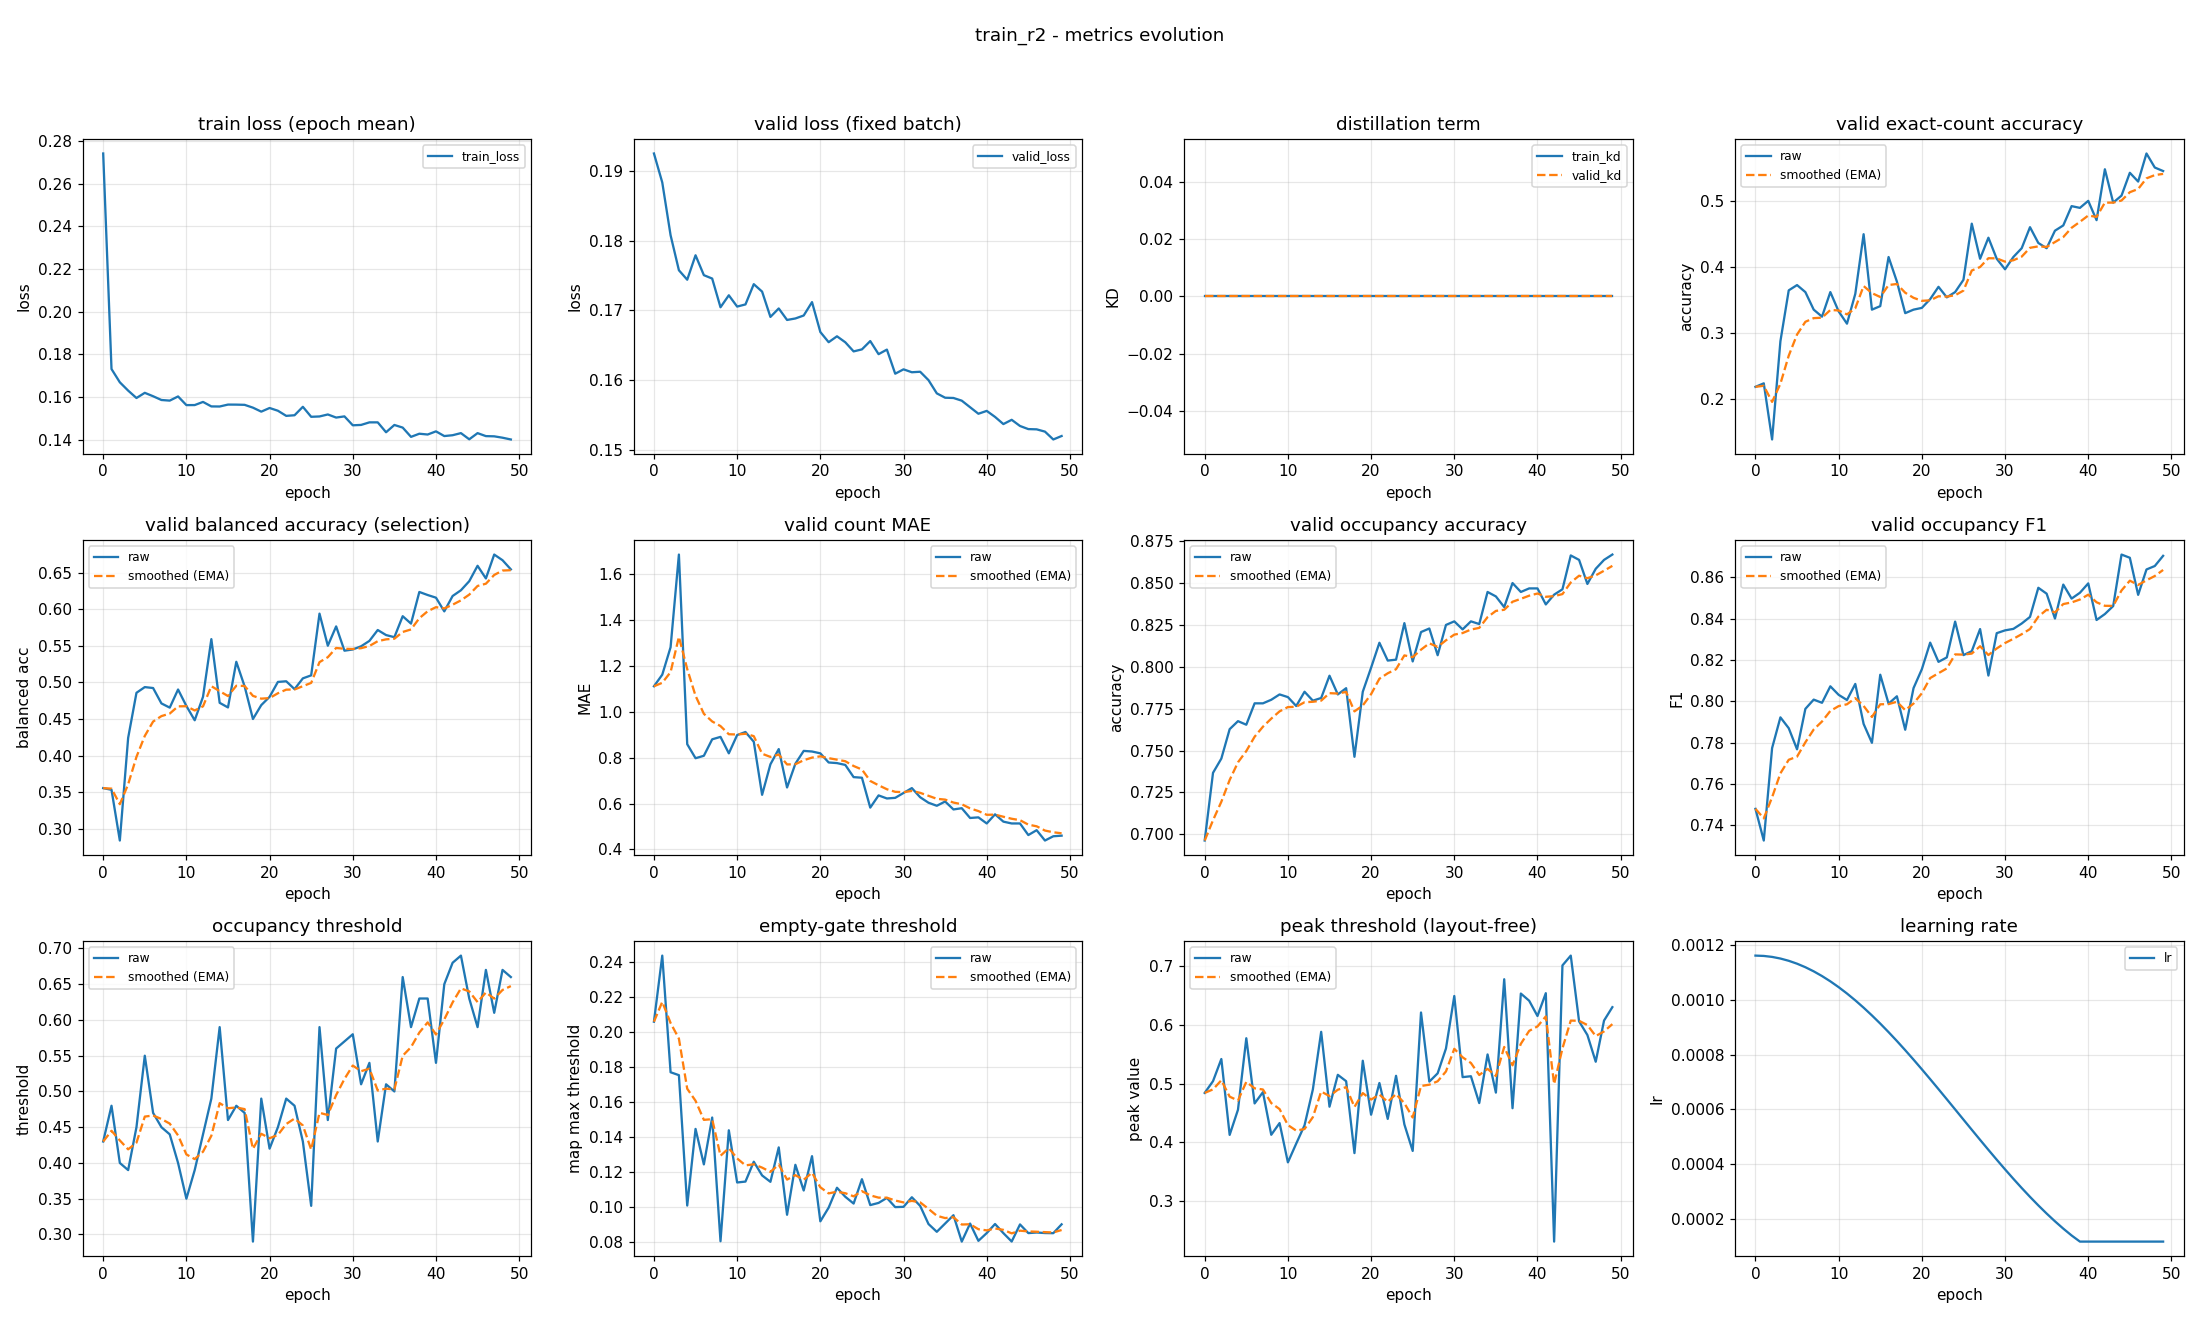

The data file committed next to this chart (first rows):
epoch, train_loss, valid_loss, train_kd, valid_kd, valid_accuracy, valid_accuracy_smoothed, valid_balanced_accuracy, valid_balanced_accuracy_smoothed, valid_mae, valid_mae_smoothed, valid_occupancy_accuracy, valid_occupancy_accuracy_smoothed, valid_occupancy_f1, valid_occupancy_f1_smoothed, valid_occupancy_threshold, valid_occupancy_threshold_smoothed, valid_empty_threshold, valid_empty_threshold_smoothed, valid_peak_threshold, valid_peak_threshold_smoothed, learning_rate
0, 0.2741, 0.1926, 0.0, 0.0, 0.2181, 0.2181, 0.3558, 0.3558, 1.112, 1.112, 0.6963, 0.6963, 0.7479, 0.7479, 0.43, 0.43, 0.2057, 0.2057, 0.4841, 0.4841, 0.001163
1, 0.1731, 0.1884, 0.0, 0.0, 0.2234, 0.2197, 0.3535, 0.3551, 1.162, 1.127, 0.7367, 0.7084, 0.7326, 0.7433, 0.48, 0.445, 0.2434, 0.217, 0.5041, 0.4901, 0.001161
2, 0.1669, 0.1808, 0.0, 0.0, 0.1383, 0.1953, 0.2843, 0.3339, 1.282, 1.173, 0.7452, 0.7194, 0.7773, 0.7535, 0.4, 0.4315, 0.1769, 0.2049, 0.5419, 0.5056, 0.001158
3, 0.163, 0.1758, 0.0, 0.0, 0.2872, 0.2229, 0.4244, 0.361, 1.686, 1.327, 0.7628, 0.7324, 0.7922, 0.7651, 0.39, 0.419, 0.1752, 0.196, 0.4126, 0.4777, 0.001152
4, 0.1595, 0.1744, 0.0, 0.0, 0.3644, 0.2653, 0.4859, 0.3985, 0.859, 1.187, 0.7676, 0.743, 0.7869, 0.7717, 0.45, 0.4283, 0.1008, 0.1675, 0.4554, 0.471, 0.001144
5, 0.1619, 0.1779, 0.0, 0.0, 0.3723, 0.2974, 0.4937, 0.427, 0.7979, 1.07, 0.7654, 0.7497, 0.7767, 0.7732, 0.55, 0.4648, 0.1445, 0.1606, 0.5773, 0.5029, 0.001133
6, 0.1603, 0.1751, 0.0, 0.0, 0.3617, 0.3167, 0.4924, 0.4466, 0.8085, 0.9916, 0.7782, 0.7583, 0.7963, 0.7801, 0.47, 0.4664, 0.1243, 0.1497, 0.4662, 0.4919, 0.00112
7, 0.1586, 0.1746, 0.0, 0.0, 0.3351, 0.3222, 0.4714, 0.4541, 0.8803, 0.9582, 0.7782, 0.7642, 0.8008, 0.7863, 0.45, 0.4615, 0.151, 0.1501, 0.4854, 0.4899, 0.001105
8, 0.1583, 0.1705, 0.0, 0.0, 0.3245, 0.3229, 0.4656, 0.4575, 0.891, 0.938, 0.7803, 0.7691, 0.7992, 0.7902, 0.44, 0.455, 0.08049, 0.1292, 0.4127, 0.4668, 0.001088
9, 0.1602, 0.1722, 0.0, 0.0, 0.3617, 0.3345, 0.4904, 0.4674, 0.8191, 0.9024, 0.7835, 0.7734, 0.8072, 0.7953, 0.4, 0.4385, 0.1438, 0.1336, 0.4327, 0.4565, 0.001069
10, 0.1562, 0.1706, 0.0, 0.0, 0.3324, 0.3339, 0.4679, 0.4676, 0.8989, 0.9013, 0.7819, 0.776, 0.8031, 0.7976, 0.35, 0.412, 0.114, 0.1277, 0.3657, 0.4293, 0.001047
11, 0.1562, 0.1709, 0.0, 0.0, 0.3138, 0.3279, 0.4484, 0.4618, 0.9122, 0.9046, 0.7766, 0.7761, 0.8006, 0.7985, 0.39, 0.4054, 0.1145, 0.1238, 0.3977, 0.4198, 0.001024
12, 0.1577, 0.1738, 0.0, 0.0, 0.359, 0.3372, 0.4805, 0.4674, 0.8697, 0.8941, 0.7851, 0.7788, 0.8083, 0.8015, 0.44, 0.4158, 0.1258, 0.1244, 0.4289, 0.4226, 0.0009989
13, 0.1556, 0.1727, 0.0, 0.0, 0.4495, 0.3709, 0.5591, 0.4949, 0.6383, 0.8174, 0.7798, 0.7791, 0.789, 0.7977, 0.49, 0.438, 0.118, 0.1225, 0.4899, 0.4428, 0.0009722
14, 0.1555, 0.1691, 0.0, 0.0, 0.3351, 0.3602, 0.4722, 0.4881, 0.7713, 0.8036, 0.7814, 0.7798, 0.7799, 0.7924, 0.59, 0.4836, 0.1144, 0.12, 0.5882, 0.4864, 0.0009438
15, 0.1564, 0.1703, 0.0, 0.0, 0.3404, 0.3542, 0.4659, 0.4815, 0.8378, 0.8138, 0.7947, 0.7843, 0.8128, 0.7985, 0.46, 0.4765, 0.134, 0.1242, 0.4606, 0.4787, 0.0009139
16, 0.1564, 0.1686, 0.0, 0.0, 0.4149, 0.3724, 0.5282, 0.4955, 0.6702, 0.7707, 0.7835, 0.784, 0.7988, 0.7986, 0.48, 0.4776, 0.09559, 0.1156, 0.5149, 0.4895, 0.0008827
17, 0.1563, 0.1689, 0.0, 0.0, 0.3777, 0.374, 0.4947, 0.4952, 0.7739, 0.7717, 0.7872, 0.785, 0.8024, 0.7997, 0.47, 0.4753, 0.1241, 0.1182, 0.5041, 0.4939, 0.0008502
18, 0.155, 0.1693, 0.0, 0.0, 0.3298, 0.3607, 0.4501, 0.4817, 0.8298, 0.7891, 0.7463, 0.7734, 0.7862, 0.7957, 0.29, 0.4197, 0.1094, 0.1155, 0.3815, 0.4602, 0.0008166
19, 0.1531, 0.1712, 0.0, 0.0, 0.3351, 0.353, 0.4691, 0.4779, 0.8271, 0.8005, 0.7851, 0.7769, 0.8063, 0.7989, 0.49, 0.4408, 0.129, 0.1196, 0.5389, 0.4838, 0.0007821
20, 0.1548, 0.1669, 0.0, 0.0, 0.3378, 0.3485, 0.4804, 0.4787, 0.8191, 0.8061, 0.7995, 0.7837, 0.8155, 0.8038, 0.42, 0.4346, 0.09185, 0.1113, 0.447, 0.4728, 0.0007467
21, 0.1535, 0.1654, 0.0, 0.0, 0.3511, 0.3492, 0.5007, 0.4853, 0.7793, 0.7981, 0.8144, 0.7929, 0.8283, 0.8112, 0.45, 0.4392, 0.09966, 0.1078, 0.501, 0.4812, 0.0007107
22, 0.1511, 0.1663, 0.0, 0.0, 0.3697, 0.3554, 0.5016, 0.4902, 0.7766, 0.7916, 0.8037, 0.7961, 0.819, 0.8135, 0.49, 0.4544, 0.111, 0.1087, 0.4398, 0.4688, 0.0006741
23, 0.1514, 0.1654, 0.0, 0.0, 0.3537, 0.3549, 0.4909, 0.4904, 0.7686, 0.7847, 0.8043, 0.7986, 0.8212, 0.8158, 0.48, 0.4621, 0.1058, 0.1079, 0.5132, 0.4821, 0.0006372
24, 0.1554, 0.1641, 0.0, 0.0, 0.3617, 0.3569, 0.5056, 0.495, 0.7154, 0.7639, 0.8261, 0.8068, 0.8385, 0.8226, 0.43, 0.4525, 0.102, 0.1061, 0.4304, 0.4666, 0.0006
25, 0.1507, 0.1644, 0.0, 0.0, 0.3803, 0.3639, 0.5097, 0.4994, 0.7128, 0.7486, 0.8032, 0.8057, 0.8223, 0.8225, 0.34, 0.4187, 0.1159, 0.109, 0.3852, 0.4422, 0.0005627
26, 0.1508, 0.1656, 0.0, 0.0, 0.4654, 0.3944, 0.5939, 0.5278, 0.5824, 0.6987, 0.8207, 0.8102, 0.8242, 0.823, 0.59, 0.4701, 0.1011, 0.1067, 0.6211, 0.4959, 0.0005255
27, 0.1518, 0.1637, 0.0, 0.0, 0.4122, 0.3997, 0.5501, 0.5345, 0.6356, 0.6798, 0.8229, 0.814, 0.8349, 0.8266, 0.46, 0.4671, 0.1023, 0.1054, 0.5033, 0.4981, 0.0004885
28, 0.1503, 0.1644, 0.0, 0.0, 0.4441, 0.4131, 0.5765, 0.5471, 0.6223, 0.6626, 0.8069, 0.8119, 0.8124, 0.8223, 0.56, 0.495, 0.1052, 0.1053, 0.5175, 0.5039, 0.000452
29, 0.1509, 0.1609, 0.0, 0.0, 0.4122, 0.4128, 0.5434, 0.546, 0.625, 0.6513, 0.825, 0.8158, 0.8329, 0.8255, 0.57, 0.5175, 0.09996, 0.1037, 0.5598, 0.5207, 0.0004159
30, 0.1467, 0.1615, 0.0, 0.0, 0.3963, 0.4079, 0.545, 0.5457, 0.6463, 0.6498, 0.8271, 0.8192, 0.8343, 0.8281, 0.58, 0.5362, 0.1001, 0.1026, 0.6492, 0.5592, 0.0003806
31, 0.1469, 0.1611, 0.0, 0.0, 0.4149, 0.41, 0.5494, 0.5468, 0.6676, 0.6551, 0.8223, 0.8202, 0.835, 0.8302, 0.51, 0.5284, 0.1056, 0.1035, 0.511, 0.5448, 0.000346
32, 0.1481, 0.1612, 0.0, 0.0, 0.4282, 0.4154, 0.5568, 0.5498, 0.6277, 0.6469, 0.8271, 0.8222, 0.8376, 0.8324, 0.54, 0.5319, 0.1007, 0.1027, 0.5125, 0.5351, 0.0003124
33, 0.1481, 0.16, 0.0, 0.0, 0.4601, 0.4288, 0.5716, 0.5563, 0.6037, 0.6339, 0.8255, 0.8232, 0.8408, 0.8349, 0.43, 0.5013, 0.09031, 0.09895, 0.4668, 0.5146, 0.00028
34, 0.1434, 0.1581, 0.0, 0.0, 0.4362, 0.431, 0.5647, 0.5588, 0.5904, 0.6209, 0.8447, 0.8297, 0.8549, 0.8409, 0.51, 0.5039, 0.08587, 0.09503, 0.5496, 0.5251, 0.0002487
35, 0.1469, 0.1575, 0.0, 0.0, 0.4282, 0.4302, 0.5618, 0.5597, 0.609, 0.6173, 0.842, 0.8334, 0.852, 0.8442, 0.5, 0.5027, 0.09059, 0.0937, 0.4846, 0.513, 0.0002189
36, 0.1456, 0.1574, 0.0, 0.0, 0.4548, 0.4376, 0.5904, 0.5689, 0.5745, 0.6045, 0.8356, 0.8341, 0.84, 0.843, 0.66, 0.5499, 0.09534, 0.09419, 0.6778, 0.5624, 0.0001905
37, 0.1413, 0.157, 0.0, 0.0, 0.4628, 0.4451, 0.5803, 0.5723, 0.5798, 0.5971, 0.85, 0.8388, 0.8564, 0.847, 0.59, 0.5619, 0.08029, 0.09002, 0.458, 0.5311, 0.0001637
38, 0.1428, 0.1561, 0.0, 0.0, 0.492, 0.4592, 0.6235, 0.5877, 0.5372, 0.5791, 0.8447, 0.8406, 0.8496, 0.8478, 0.63, 0.5824, 0.09058, 0.09019, 0.6534, 0.5678, 0.0001387
39, 0.1424, 0.1552, 0.0, 0.0, 0.4894, 0.4682, 0.6194, 0.5972, 0.5399, 0.5673, 0.8468, 0.8425, 0.8525, 0.8492, 0.63, 0.5967, 0.08072, 0.08735, 0.6412, 0.5898, 0.0001163
40, 0.1439, 0.1556, 0.0, 0.0, 0.5, 0.4778, 0.6157, 0.6027, 0.5133, 0.5511, 0.8468, 0.8438, 0.857, 0.8515, 0.54, 0.5797, 0.08514, 0.08669, 0.6152, 0.5974, 0.0001163
41, 0.1417, 0.1547, 0.0, 0.0, 0.4707, 0.4757, 0.597, 0.601, 0.5532, 0.5518, 0.8372, 0.8418, 0.8393, 0.8479, 0.65, 0.6008, 0.09032, 0.08778, 0.654, 0.6144, 0.0001163
42, 0.142, 0.1537, 0.0, 0.0, 0.5479, 0.4973, 0.618, 0.6061, 0.5213, 0.5426, 0.8431, 0.8422, 0.8422, 0.8461, 0.68, 0.6245, 0.08512, 0.08698, 0.2307, 0.4993, 0.0001163
43, 0.143, 0.1543, 0.0, 0.0, 0.4973, 0.4973, 0.6258, 0.612, 0.5133, 0.5338, 0.8463, 0.8434, 0.846, 0.8461, 0.69, 0.6442, 0.08033, 0.08499, 0.7014, 0.5599, 0.0001163
44, 0.1401, 0.1534, 0.0, 0.0, 0.508, 0.5005, 0.6382, 0.6199, 0.5133, 0.5277, 0.8665, 0.8503, 0.871, 0.8536, 0.63, 0.6399, 0.09008, 0.08651, 0.7181, 0.6074, 0.0001163
45, 0.143, 0.153, 0.0, 0.0, 0.5426, 0.5131, 0.6592, 0.6317, 0.4628, 0.5082, 0.8638, 0.8544, 0.8694, 0.8583, 0.59, 0.6249, 0.08513, 0.0861, 0.6061, 0.607, 0.0001163
46, 0.1416, 0.1529, 0.0, 0.0, 0.5293, 0.518, 0.642, 0.6348, 0.484, 0.5009, 0.8495, 0.8529, 0.8514, 0.8563, 0.67, 0.6385, 0.08547, 0.08591, 0.5827, 0.5997, 0.0001163
47, 0.1415, 0.1526, 0.0, 0.0, 0.5718, 0.5341, 0.6746, 0.6467, 0.4388, 0.4823, 0.8585, 0.8546, 0.8637, 0.8585, 0.61, 0.6299, 0.08516, 0.08569, 0.5372, 0.581, 0.0001163
48, 0.1409, 0.1515, 0.0, 0.0, 0.5505, 0.539, 0.6668, 0.6528, 0.4574, 0.4749, 0.8638, 0.8574, 0.8654, 0.8606, 0.67, 0.6419, 0.08509, 0.08551, 0.6074, 0.5889, 0.0001163
49, 0.1401, 0.152, 0.0, 0.0, 0.5452, 0.5409, 0.6543, 0.6532, 0.4601, 0.4704, 0.867, 0.8603, 0.8703, 0.8635, 0.66, 0.6474, 0.09014, 0.0869, 0.6302, 0.6013, 0.0001163
